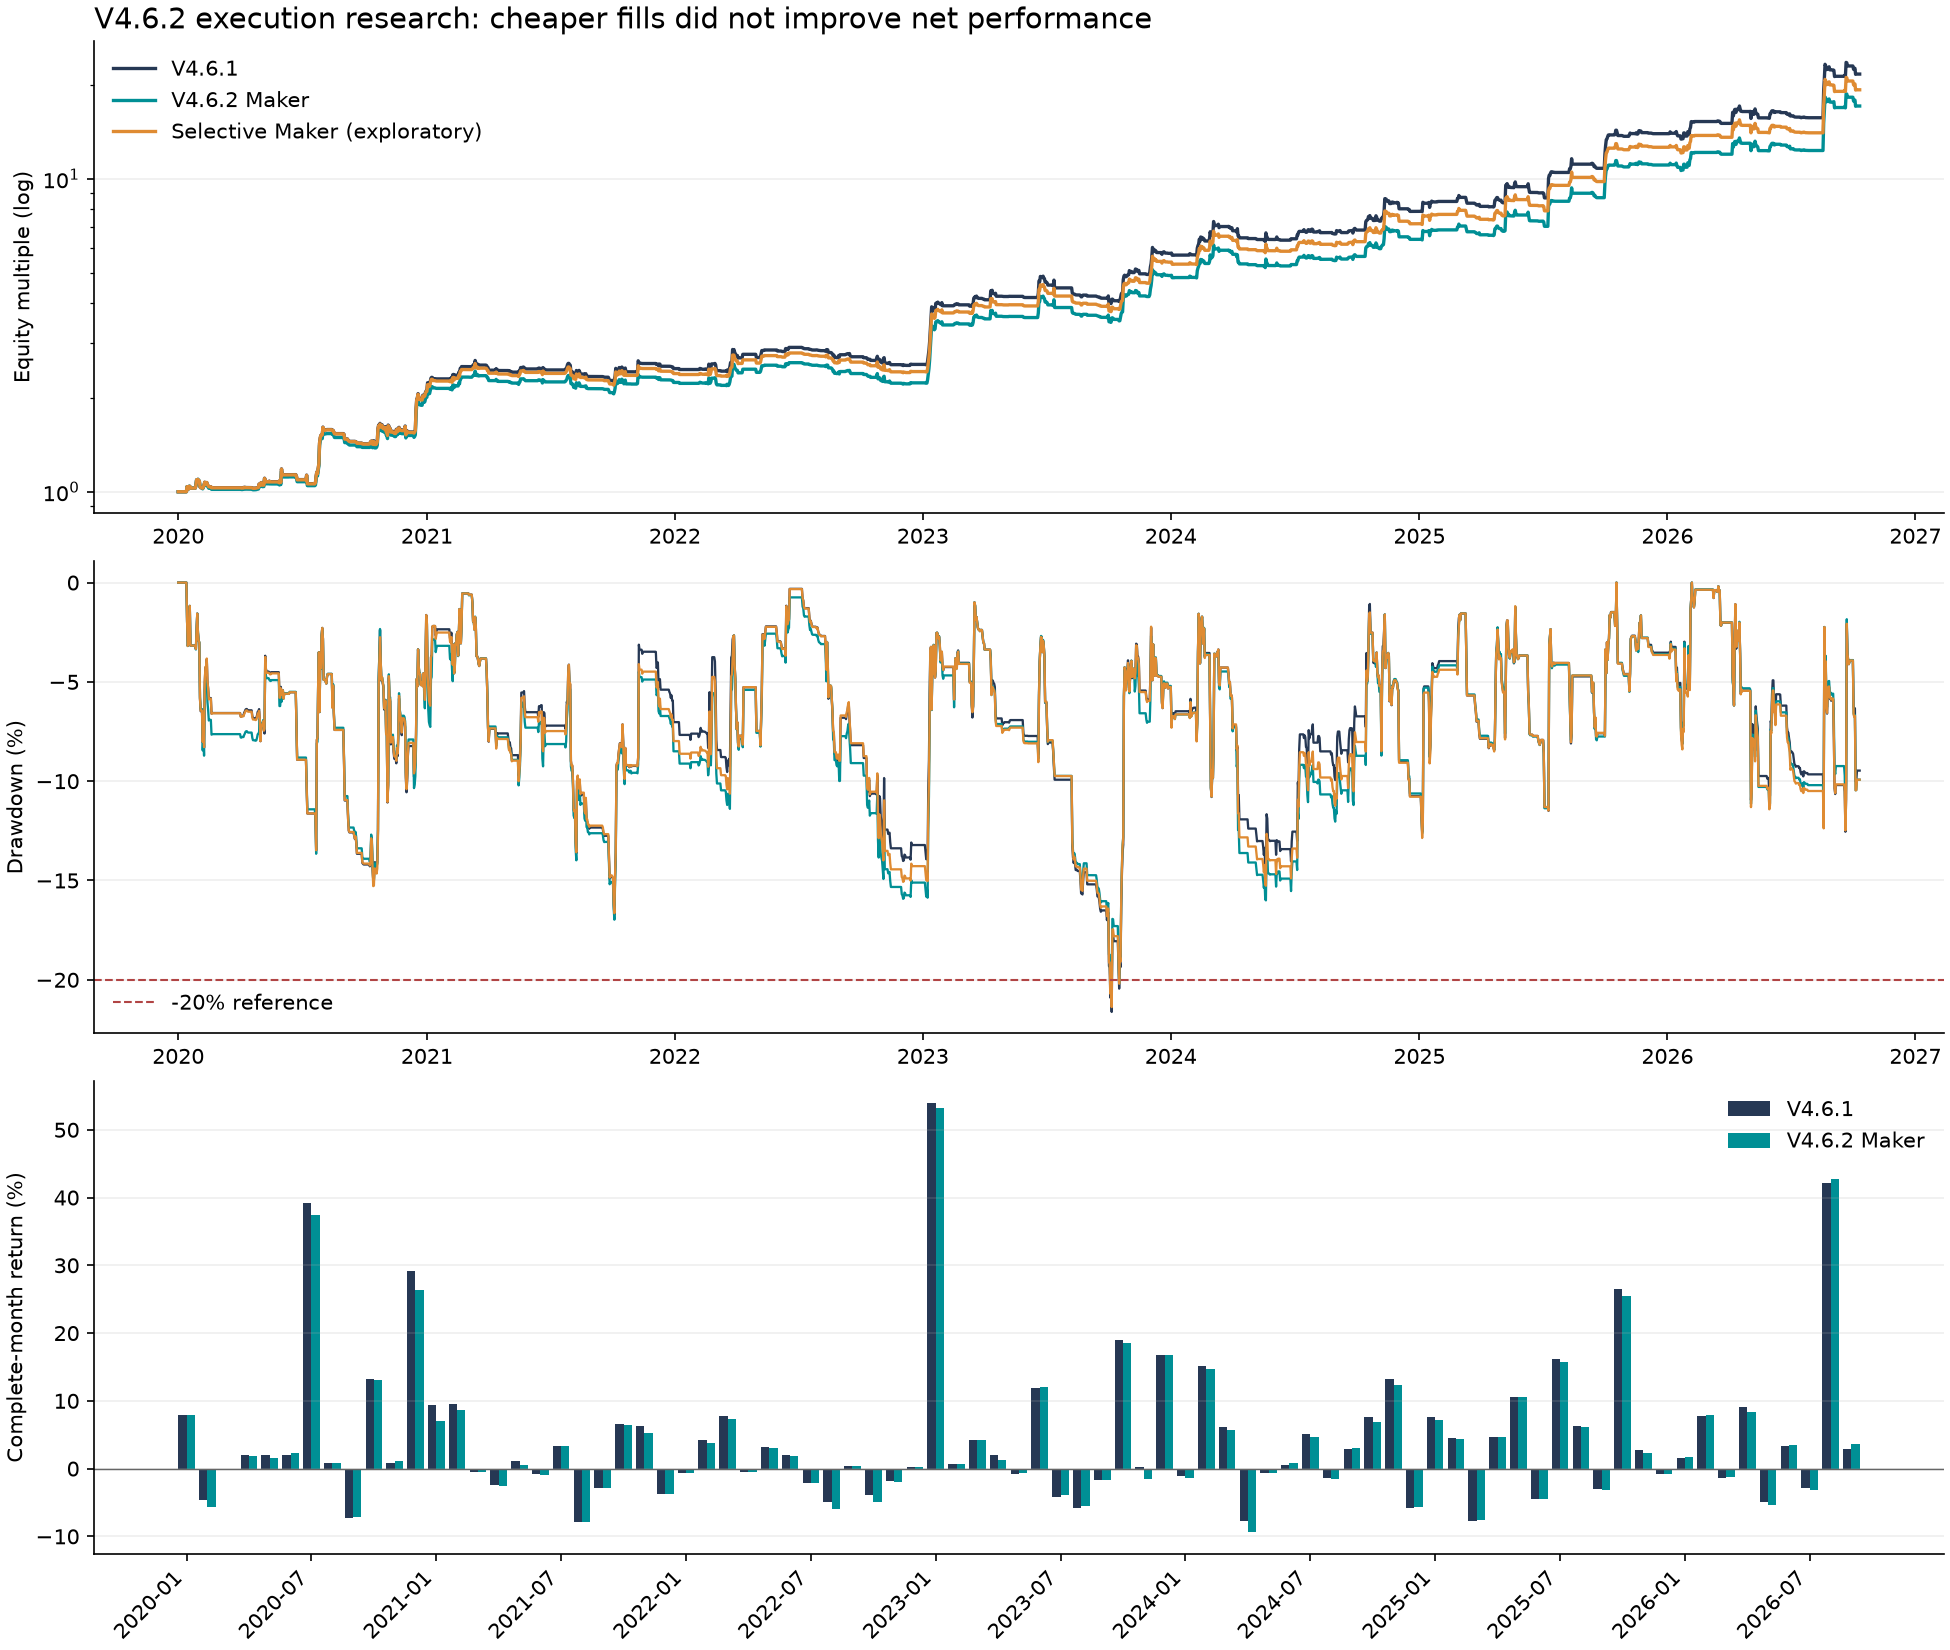

Data behind this chart, as committed beside it:
strategy, period, total_return, cagr, daily_sharpe, daily_volatility, max_drawdown, monthly_mean, monthly_std, monthly_sharpe, positive_month_fraction, worst_month, best_month, complete_months, positive_months, losing_months, max_negative_streak, cycles, cycles_per_year, long_cycles, short_cycles, median_holding_hours, fills, fees_paid
V4.6.1, full, 20.65, 0.5741, 1.713, 0.2881, -0.2162, 0.04428, 0.1079, 1.421, 0.6173, -0.0785, 0.5398, 81, 50, 30, 3, 510, 75.25, 410, 100, 24.0, 2073, 16588
V4.6.1, 2020_2023, 4.784, 0.5508, 1.746, 0.2718, -0.2162, 0.04249, 0.1141, 1.29, 0.6042, -0.0785, 0.5398, 48, 29, 18, 3, 303, 75.75, 250, 53, 24.0, 1280, 3818
V4.6.1, 2024_2025, 1.413, 0.553, 1.749, 0.272, -0.144, 0.04039, 0.08205, 1.705, 0.625, -0.0769, 0.2656, 24, 15, 9, 2, 142, 70.95, 115, 27, 24.0, 498, 6326
V4.6.1, 2026_diagnostic, 0.5509, 0.7606, 1.625, 0.3926, -0.1255, 0.06419, 0.1417, 1.569, 0.6667, -0.04889, 0.4217, 9, 6, 3, 1, 65, 83.79, 45, 20, 24.0, 295, 6444
V4.6.2_candidate, full, 16.11, 0.5204, 1.6, 0.2865, -0.2087, 0.0412, 0.1062, 1.343, 0.6049, -0.09377, 0.5316, 81, 49, 31, 3, 508, 74.96, 408, 100, 23.92, 2186, 11044
V4.6.2_candidate, 2020_2023, 3.913, 0.4888, 1.607, 0.2695, -0.2087, 0.03874, 0.1113, 1.206, 0.5833, -0.07911, 0.5316, 48, 28, 19, 3, 301, 75.25, 248, 53, 23.92, 1345, 2631
V4.6.2_candidate, 2024_2025, 1.255, 0.5014, 1.63, 0.2708, -0.16, 0.0374, 0.08077, 1.604, 0.625, -0.09377, 0.2542, 24, 15, 9, 2, 142, 70.95, 115, 27, 23.92, 510, 4109
V4.6.2_candidate, 2026_diagnostic, 0.5439, 0.7505, 1.61, 0.3925, -0.1199, 0.06448, 0.1438, 1.554, 0.6667, -0.05418, 0.4274, 9, 6, 3, 1, 65, 83.79, 45, 20, 23.92, 331, 4305
